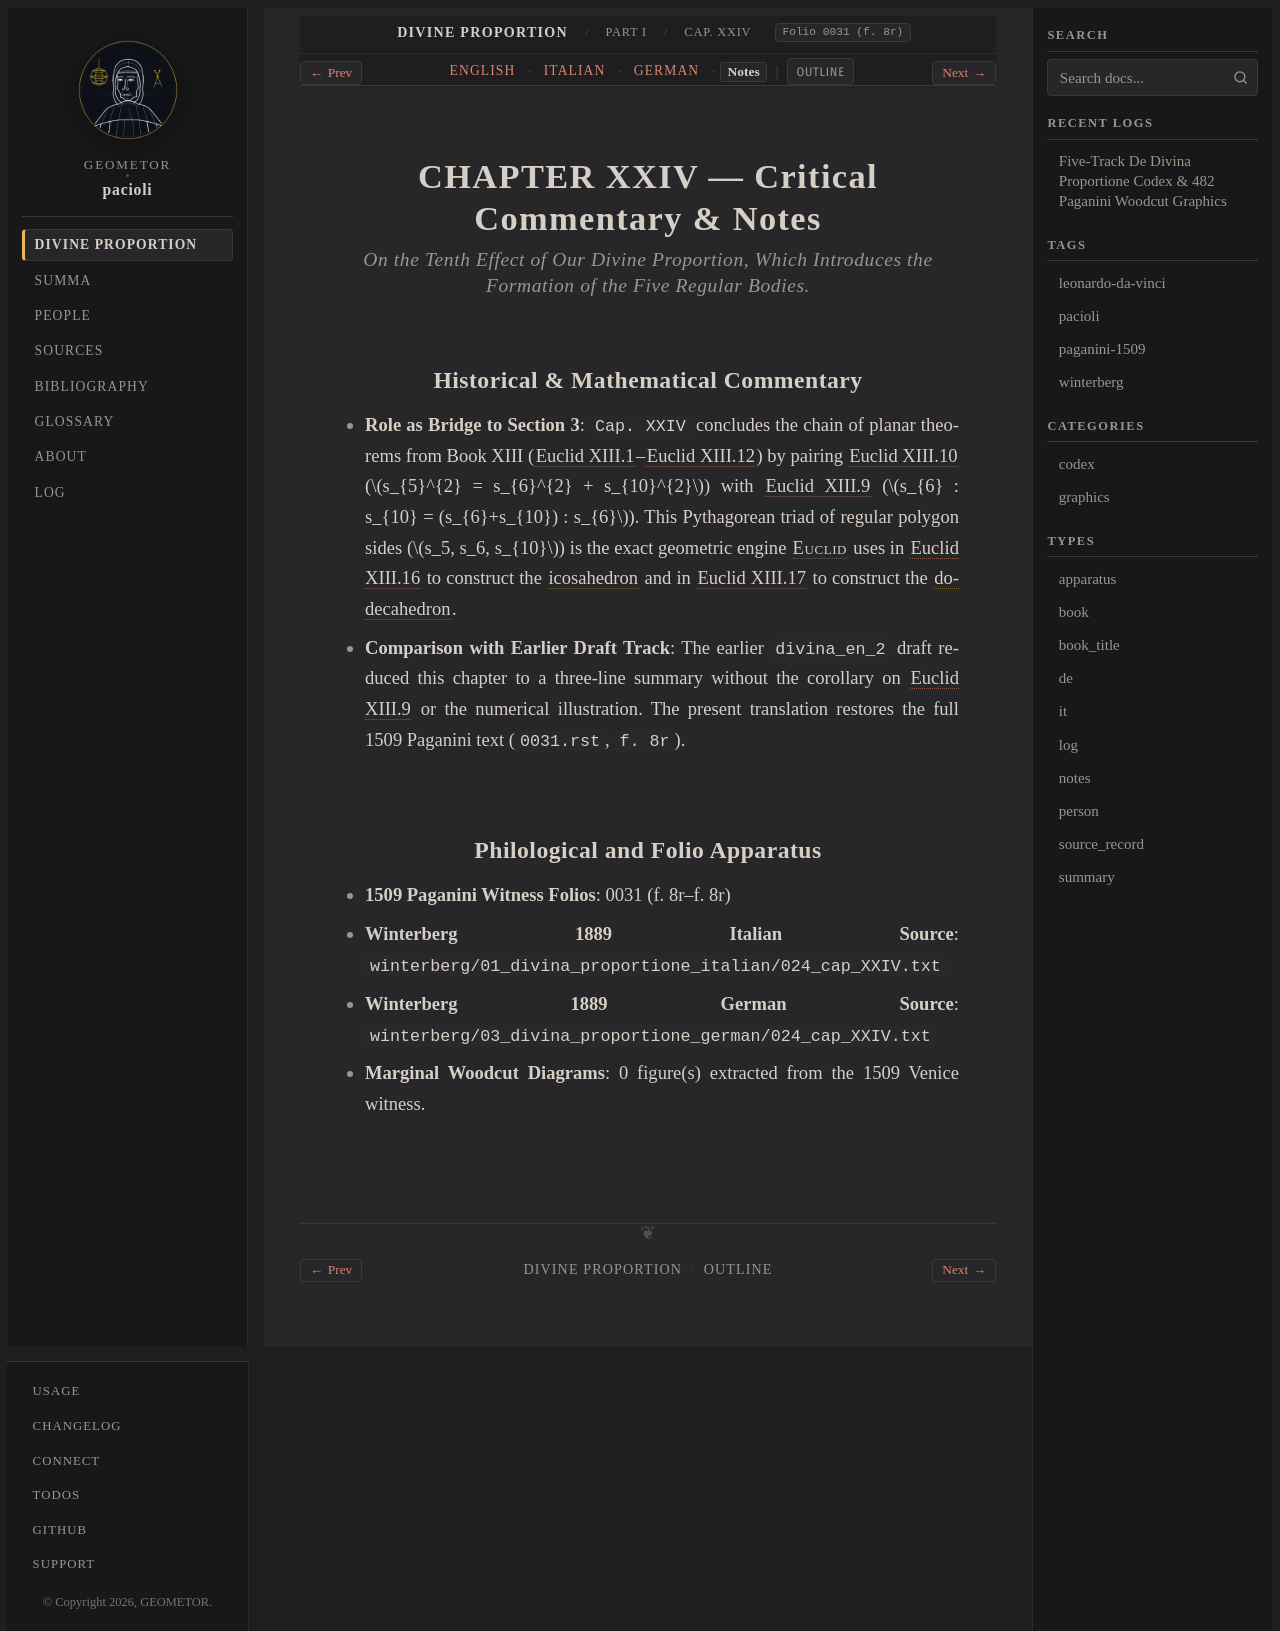

repository: geometor/pacioli · page: de_divina_proportione/compendio/cap_24/notes.html · generator: sphinx

:type: notes
:tracks: English: index | Italian: it | German: de | Notes: notes
:layout: book
:canonical_id: Cap. XXIV
:folio: 0031 (f. 8r)

.. _compendio-cap_24-notes:

CHAPTER XXIV — Critical Commentary & Notes
==========================================

.. rubric:: On the Tenth Effect of Our Divine Proportion, Which Introduces the Formation of the Five Regular Bodies.

Historical & Mathematical Commentary
------------------------------------

- **Role as Bridge to Section 3**: ``Cap. XXIV`` concludes the chain of planar theorems from Book XIII (:cite:`Euclid XIII.1 <euclid:elements:XIII.1>`–:cite:`Euclid XIII.12 <euclid:elements:XIII.12>`) by pairing :cite:`Euclid XIII.10 <euclid:elements:XIII.10>` (:math:`s_{5}^{2} = s_{6}^{2} + s_{10}^{2}`) with :cite:`Euclid XIII.9 <euclid:elements:XIII.9>` (:math:`s_{6} : s_{10} = (s_{6}+s_{10}) : s_{6}`). This Pythagorean triad of regular polygon sides (:math:`s_5, s_6, s_{10}`) is the exact geometric engine :person:`Euclid <euclid>` uses in :cite:`Euclid XIII.16 <euclid:elements:XIII.16>` to construct the :term:`icosahedron <icosahedron>` and in :cite:`Euclid XIII.17 <euclid:elements:XIII.17>` to construct the :term:`dodecahedron <dodecahedron>`.
- **Comparison with Earlier Draft Track**: The earlier ``divina_en_2`` draft reduced this chapter to a three-line summary without the corollary on :cite:`Euclid XIII.9 <euclid:elements:XIII.9>` or the numerical illustration. The present translation restores the full 1509 Paganini text (``0031.rst``, ``f. 8r``).

Philological and Folio Apparatus
--------------------------------

- **1509 Paganini Witness Folios**: 0031 (f. 8r–f. 8r)
- **Winterberg 1889 Italian Source**: ``winterberg/01_divina_proportione_italian/024_cap_XXIV.txt``
- **Winterberg 1889 German Source**: ``winterberg/03_divina_proportione_german/024_cap_XXIV.txt``
- **Marginal Woodcut Diagrams**: 0 figure(s) extracted from the 1509 Venice witness.
